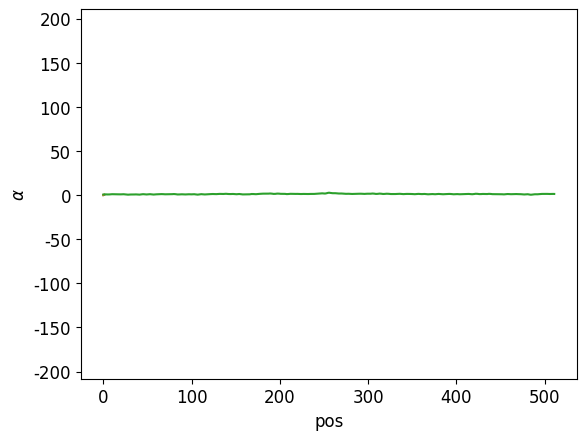

Write the Python code that produced this figure.
import numpy as np
import matplotlib.pyplot as plt

plt.rcParams['font.sans-serif']=['Microsoft YaHei']
plt.rcParams['axes.unicode_minus'] = False
plt.rc('font', size=12)

def rotate(theta, x):
    c = np.cos(theta)
    s = np.sin(theta)
    R = np.array([[c, -s],[s, c]])
    r = np.dot(x, R)
    return r

def draw1():
    degree = -15
    theta = degree / 180 * np.pi
    x = np.array([0.966, 0.259])
    r = rotate(theta, x)
    plt.plot((0,x[0]), (0,x[1]))
    plt.plot((0,r[0]),(0,r[1]))
    plt.axis('equal')
    plt.grid()
    plt.show()
    print(f"{x} -> {r}, theta={degree}")


def create_sin_cos_table(L, d):
    j = np.arange(0, d/2, 1)  # j=[0,1,...,d/2-1]
    theta = np.power(10000, -2*j/d)
    #theta = 10000 ** (-np.arange(0, d, 2) / d)
    theta = theta.repeat(2,axis=0).reshape(1,-1)
    pos = np.arange(0, L).reshape(-1,1) # pos=[0,1,2,...]
    table = np.dot(pos, theta)
    sin_table = np.sin(table)
    sin_table[:,1::2] = -sin_table[:,1::2]
    cos_table = np.cos(table)
    return sin_table, cos_table

# change [0,1,2,3,4,5] -> [1,0,3,2,5,4]
def swich_neighbor(vec):
    return vec.reshape(-1, 2)[:, ::-1].flatten()

# 旋转
def rotary(x, pos, cos_table, sin_table):
    x2 = swich_neighbor(x)
    return x * cos_table[pos] + x2 * sin_table[pos]

def create_sin_cos_cache2(max_num_tokens, d):
    theta = 10000 ** (-np.arange(0, d, 2) / d)
    theta = theta.reshape(-1, 1).repeat(2, axis=1).flatten()

    pos = np.arange(0, max_num_tokens)
    table = pos.reshape(-1, 1) @ theta.reshape(1, -1)  # [max_num_tokens, head_size]

    sin_cache = np.sin(table)
    sin_cache[:, ::2] = -sin_cache[:, ::2]

    cos_cache = np.cos(table)
    return sin_cache, cos_cache

def draw2():
    L = 512
    d = 128
    sin_table,cos_table = create_sin_cos_table(L, d)
#    s2,c2 = create_sin_cos_cac
    q = np.random.rand(1, d)
    #q = np.ones((1,d))
    pos_m = 256
    q_r = rotary(q, pos_m, sin_table, cos_table)
    #k = np.ones((1,d))
    k = np.random.rand(1, d)
    k_pos = np.arange(0, L)
    A = []
    for pos_n in k_pos:
        k_r = rotary(k, pos_n, sin_table, cos_table)
        alpha = np.dot(q_r, k_r.T)/np.sqrt(d)
        A.append(alpha[0])
    
    plt.plot(A)
    plt.xlabel("pos")
    plt.ylabel("$\\alpha$")
    plt.grid()
    plt.show()

if __name__=="__main__":
    draw1()
    draw2()
